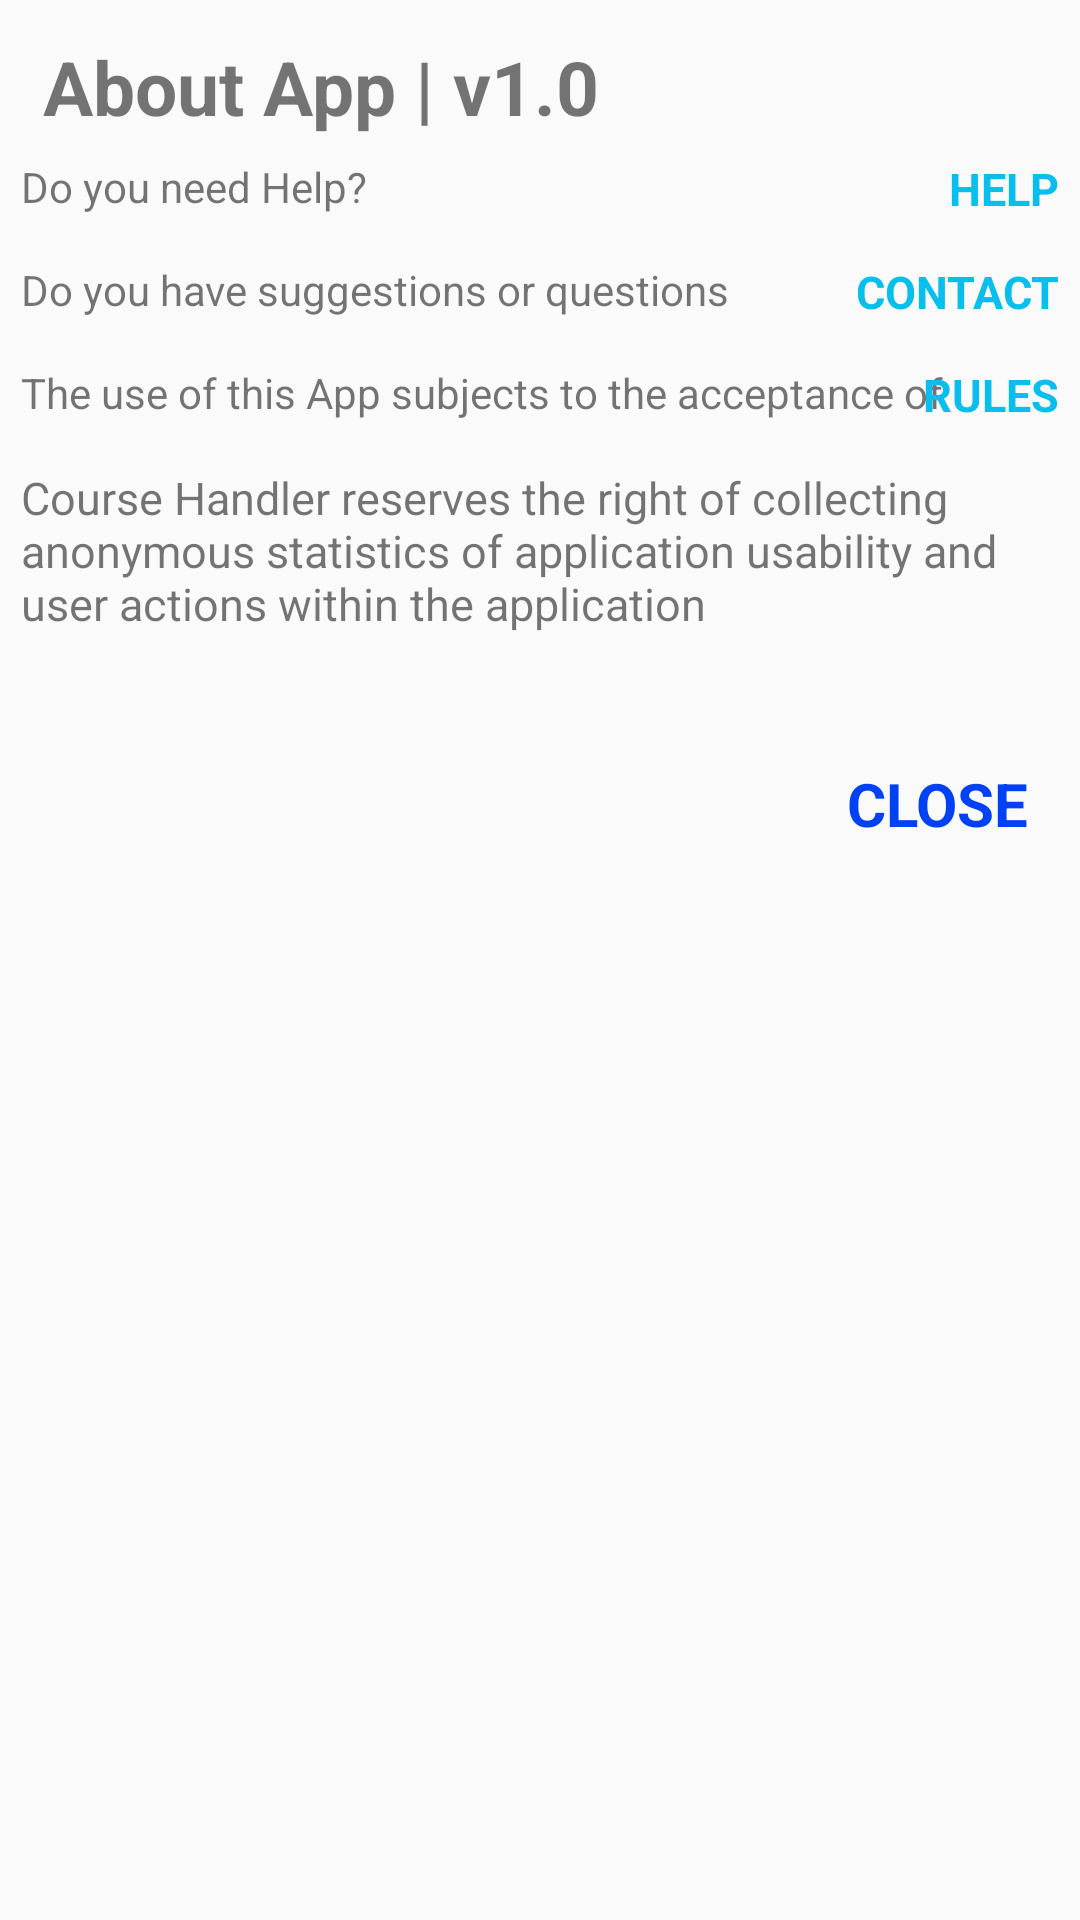

The Android layout XML behind this screen, and the referenced resources:
<!-- AndroidManifest.xml: application theme MyMaterialTheme -->
<!-- res/layout/help.xml -->
<?xml version="1.0" encoding="utf-8"?>
<LinearLayout xmlns:android="http://schemas.android.com/apk/res/android"
    android:layout_width="fill_parent"
    android:layout_height="fill_parent"
    android:orientation="vertical" >


        <LinearLayout
            android:id="@+id/header"
            android:layout_width="wrap_content"
            android:layout_height="wrap_content"
            android:orientation="horizontal"
            android:layout_marginTop="12dp">

            <TextView
                android:id="@+id/title"
                android:layout_width="wrap_content"
                android:layout_height="wrap_content"
                android:gravity="center"
                android:textSize="25dp"
                android:textStyle="bold"
                android:paddingLeft="14dp"
                android:text="@string/title_dialog" />

        </LinearLayout>


    <RelativeLayout
        android:layout_width="wrap_content"
        android:layout_height="wrap_content"
        android:orientation="horizontal"
        android:layout_marginTop="12dp"
        android:layout_margin="7dp">

        <TextView
            android:id="@+id/help"
            android:layout_width="wrap_content"
            android:layout_height="wrap_content"
            android:layout_alignParentLeft="true"
            android:text="@string/need_dialog" />
        <TextView
            android:layout_width="wrap_content"
            android:layout_height="wrap_content"
            android:id="@+id/textView"
            android:layout_alignParentRight="true"
            android:textSize="15dp"
            android:textColor="#FF07BEEC"
            android:textStyle="bold"
            android:text="@string/link_dialog"/>

    </RelativeLayout>
    <RelativeLayout
        android:layout_width="wrap_content"
        android:layout_height="wrap_content"
        android:orientation="horizontal"
        android:layout_marginTop="12dp"
        android:layout_margin="7dp">

        <TextView
            android:id="@+id/suggest"
            android:layout_width="wrap_content"
            android:layout_height="wrap_content"
            android:layout_alignParentLeft="true"
            android:text="@string/suggestion_dialog" />
        <TextView
            android:layout_width="wrap_content"
            android:layout_height="wrap_content"
            android:id="@+id/contact"
            android:layout_alignParentRight="true"
            android:textSize="15dp"
            android:textColor="#FF07BEEC"
            android:textStyle="bold"
            android:text="@string/contact_dialog"/>

    </RelativeLayout>
    <RelativeLayout
        android:layout_width="wrap_content"
        android:layout_height="wrap_content"
        android:orientation="horizontal"
        android:layout_marginTop="12dp"
        android:layout_margin="7dp">

        <TextView
            android:id="@+id/rule"
            android:layout_width="wrap_content"
            android:layout_height="wrap_content"
            android:layout_alignParentLeft="true"
            android:text="@string/rules_dialog" />
        <TextView
            android:layout_width="wrap_content"
            android:layout_height="wrap_content"
            android:id="@+id/rules"
            android:textSize="15dp"
            android:textColor="#FF07BEEC"
            android:textStyle="bold"
            android:layout_alignParentRight="true"
            android:text="@string/link_rules_dialog"/>

    </RelativeLayout>



    <LinearLayout
        android:layout_width="wrap_content"
        android:layout_height="wrap_content"
        android:orientation="horizontal"
        android:layout_marginTop="22dp"
        android:layout_margin="7dp">

        <TextView
            android:id="@+id/txt"
            android:layout_width="wrap_content"
            android:layout_height="wrap_content"
            android:layout_gravity="center_horizontal"
            android:text="@string/rights_dialog"
            android:textSize="15dp"
            android:layout_marginTop="19dp" />
    </LinearLayout>

    <RelativeLayout
        android:layout_width="wrap_content"
        android:layout_height="wrap_content"
        android:orientation="horizontal"
        android:layout_marginTop="22dp"
        android:layout_margin="17dp">

        <TextView
            android:layout_width="wrap_content"
            android:layout_height="wrap_content"
            android:id="@+id/close"
            android:textSize="20dp"
            android:textColor="@color/colorPrimary"
            android:textStyle="bold"
            android:layout_alignParentRight="true"
            android:text="@string/close_dialog"/>

    </RelativeLayout>

</LinearLayout>
<!-- resources referenced by this layout -->
<resources>
  <color name="colorPrimary">#0041f5</color>
  <string name="close_dialog">CLOSE</string>
  <string name="contact_dialog">CONTACT</string>
  <string name="link_dialog">HELP</string>
  <string name="link_rules_dialog">RULES</string>
  <string name="need_dialog">Do you need Help?</string>
  <string name="rights_dialog">Course Handler reserves the right of collecting anonymous statistics of application usability and user actions within the application</string>
  <string name="rules_dialog">The use of this App subjects to the acceptance of</string>
  <string name="suggestion_dialog">Do you have suggestions or questions</string>
  <string name="title_dialog">About App | v1.0</string>
  <style name="MyMaterialTheme" parent="MyMaterialTheme.Base">
  
      </style>
  <style name="MyMaterialTheme.Base" parent="Theme.AppCompat.Light.DarkActionBar">
          <item name="windowNoTitle">true</item>
          <item name="windowActionBar">false</item>
          <item name="colorPrimary">@color/colorPrimary</item>
          <item name="colorPrimaryDark">@color/colorPrimaryDark</item>
          <item name="colorAccent">@color/colorAccent</item>
      </style>
  <color name="colorPrimaryDark">#111dc5</color>
  <color name="colorAccent">#80f9ff</color>
</resources>
